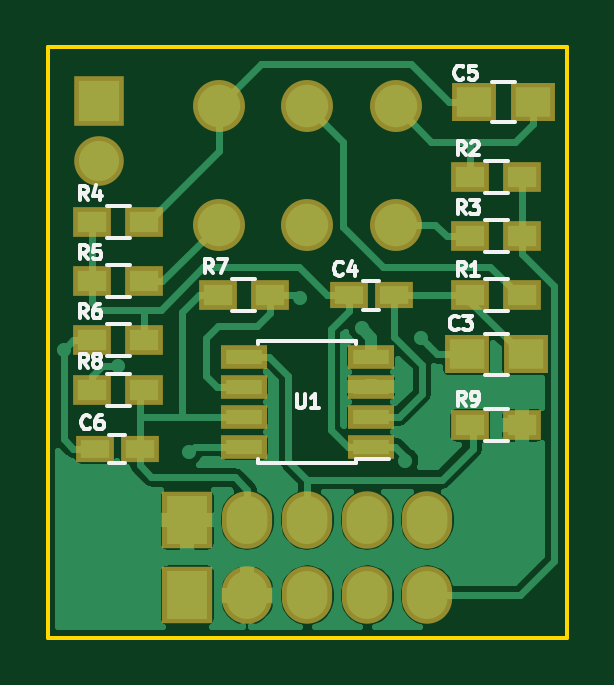
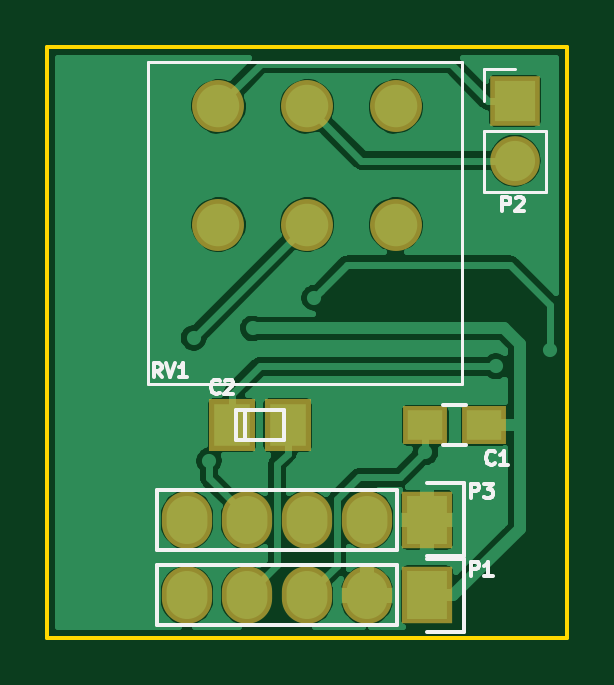
Circuit board: 9 layer files. Board 22.0 x 25.0 mm.
- bottom_copper: BT_STACK-B.Cu.gbl (52475 bytes)
- bottom_mask: BT_STACK-B.Mask.gbs (1073 bytes)
- paste: BT_STACK-B.Paste.gbp (452 bytes)
- bottom_silk: BT_STACK-B.SilkS.gbo (5350 bytes)
- outline: BT_STACK-Edge.Cuts.gko (511 bytes)
- top_copper: BT_STACK-F.Cu.gtl (48926 bytes)
- top_mask: BT_STACK-F.Mask.gts (1914 bytes)
- paste: BT_STACK-F.Paste.gtp (1283 bytes)
- top_silk: BT_STACK-F.SilkS.gto (11636 bytes)

=== bottom_copper: BT_STACK-B.Cu.gbl (52475 bytes, source omitted) ===
=== bottom_mask: BT_STACK-B.Mask.gbs ===
G04 #@! TF.FileFunction,Soldermask,Bot*
%FSLAX46Y46*%
G04 Gerber Fmt 4.6, Leading zero omitted, Abs format (unit mm)*
G04 Created by KiCad (PCBNEW 4.0.4-1.fc24-product) date Tue Jun 12 16:25:03 2018*
%MOMM*%
%LPD*%
G01*
G04 APERTURE LIST*
%ADD10C,0.100000*%
%ADD11R,2.127200X2.432000*%
%ADD12O,2.127200X2.432000*%
%ADD13C,2.200000*%
%ADD14R,1.900000X1.650000*%
%ADD15R,2.100000X2.100000*%
%ADD16O,2.100000X2.100000*%
%ADD17R,1.949400X2.200860*%
G04 APERTURE END LIST*
D10*
D11*
X146920000Y-91000000D03*
D12*
X149460000Y-91000000D03*
X152000000Y-91000000D03*
X154540000Y-91000000D03*
X157080000Y-91000000D03*
D11*
X146920000Y-94200000D03*
D12*
X149460000Y-94200000D03*
X152000000Y-94200000D03*
X154540000Y-94200000D03*
X157080000Y-94200000D03*
D13*
X155750000Y-73500000D03*
X152000000Y-73500000D03*
X148250000Y-73500000D03*
X155750000Y-78500000D03*
X152000000Y-78500000D03*
X148250000Y-78500000D03*
D14*
X147000000Y-87000000D03*
X144500000Y-87000000D03*
D15*
X143200000Y-73260000D03*
D16*
X143200000Y-75800000D03*
D17*
X155176020Y-87000000D03*
X152823980Y-87000000D03*
M02*

=== paste: BT_STACK-B.Paste.gbp ===
G04 #@! TF.FileFunction,Paste,Bot*
%FSLAX46Y46*%
G04 Gerber Fmt 4.6, Leading zero omitted, Abs format (unit mm)*
G04 Created by KiCad (PCBNEW 4.0.4-1.fc24-product) date Tue Jun 12 16:25:03 2018*
%MOMM*%
%LPD*%
G01*
G04 APERTURE LIST*
%ADD10C,0.100000*%
%ADD11R,1.500000X1.250000*%
%ADD12R,1.549400X1.800860*%
G04 APERTURE END LIST*
D10*
D11*
X147000000Y-87000000D03*
X144500000Y-87000000D03*
D12*
X155176020Y-87000000D03*
X152823980Y-87000000D03*
M02*

=== bottom_silk: BT_STACK-B.SilkS.gbo ===
G04 #@! TF.FileFunction,Legend,Bot*
%FSLAX46Y46*%
G04 Gerber Fmt 4.6, Leading zero omitted, Abs format (unit mm)*
G04 Created by KiCad (PCBNEW 4.0.4-1.fc24-product) date Tue Jun 12 16:25:03 2018*
%MOMM*%
%LPD*%
G01*
G04 APERTURE LIST*
%ADD10C,0.100000*%
%ADD11C,0.150000*%
%ADD12C,0.120000*%
G04 APERTURE END LIST*
D10*
D11*
X146920000Y-89450000D02*
X145370000Y-89450000D01*
X145370000Y-89450000D02*
X145370000Y-92550000D01*
X145370000Y-92550000D02*
X146920000Y-92550000D01*
X148190000Y-92270000D02*
X158350000Y-92270000D01*
X158350000Y-92270000D02*
X158350000Y-89730000D01*
X158350000Y-89730000D02*
X148190000Y-89730000D01*
X148190000Y-92270000D02*
X148190000Y-89730000D01*
X146920000Y-92650000D02*
X145370000Y-92650000D01*
X145370000Y-92650000D02*
X145370000Y-95750000D01*
X145370000Y-95750000D02*
X146920000Y-95750000D01*
X148190000Y-95470000D02*
X158350000Y-95470000D01*
X158350000Y-95470000D02*
X158350000Y-92930000D01*
X158350000Y-92930000D02*
X148190000Y-92930000D01*
X148190000Y-95470000D02*
X148190000Y-92930000D01*
D12*
X158750000Y-85260000D02*
X158750000Y-71640000D01*
X145440000Y-85260000D02*
X145440000Y-71640000D01*
X158750000Y-85260000D02*
X145440000Y-85260000D01*
X158750000Y-71640000D02*
X145440000Y-71640000D01*
D11*
X145250000Y-86150000D02*
X146250000Y-86150000D01*
X146250000Y-87850000D02*
X145250000Y-87850000D01*
D12*
X144530000Y-77130000D02*
X141870000Y-77130000D01*
X144530000Y-74530000D02*
X144530000Y-77130000D01*
X141870000Y-74530000D02*
X141870000Y-77130000D01*
X144530000Y-74530000D02*
X141870000Y-74530000D01*
X144530000Y-73260000D02*
X144530000Y-71930000D01*
X144530000Y-71930000D02*
X143200000Y-71930000D01*
D11*
X154635000Y-87635000D02*
X154635000Y-86365000D01*
X152984000Y-87635000D02*
X152984000Y-86365000D01*
X152984000Y-86365000D02*
X155016000Y-86365000D01*
X155016000Y-86365000D02*
X155016000Y-87635000D01*
X155016000Y-87635000D02*
X152984000Y-87635000D01*
X145062857Y-90071429D02*
X145062857Y-89471429D01*
X144834285Y-89471429D01*
X144777143Y-89500000D01*
X144748571Y-89528571D01*
X144720000Y-89585714D01*
X144720000Y-89671429D01*
X144748571Y-89728571D01*
X144777143Y-89757143D01*
X144834285Y-89785714D01*
X145062857Y-89785714D01*
X144520000Y-89471429D02*
X144148571Y-89471429D01*
X144348571Y-89700000D01*
X144262857Y-89700000D01*
X144205714Y-89728571D01*
X144177143Y-89757143D01*
X144148571Y-89814286D01*
X144148571Y-89957143D01*
X144177143Y-90014286D01*
X144205714Y-90042857D01*
X144262857Y-90071429D01*
X144434285Y-90071429D01*
X144491428Y-90042857D01*
X144520000Y-90014286D01*
X145062857Y-93371429D02*
X145062857Y-92771429D01*
X144834285Y-92771429D01*
X144777143Y-92800000D01*
X144748571Y-92828571D01*
X144720000Y-92885714D01*
X144720000Y-92971429D01*
X144748571Y-93028571D01*
X144777143Y-93057143D01*
X144834285Y-93085714D01*
X145062857Y-93085714D01*
X144148571Y-93371429D02*
X144491428Y-93371429D01*
X144320000Y-93371429D02*
X144320000Y-92771429D01*
X144377143Y-92857143D01*
X144434285Y-92914286D01*
X144491428Y-92942857D01*
X158157143Y-84971429D02*
X158357143Y-84685714D01*
X158500000Y-84971429D02*
X158500000Y-84371429D01*
X158271428Y-84371429D01*
X158214286Y-84400000D01*
X158185714Y-84428571D01*
X158157143Y-84485714D01*
X158157143Y-84571429D01*
X158185714Y-84628571D01*
X158214286Y-84657143D01*
X158271428Y-84685714D01*
X158500000Y-84685714D01*
X157985714Y-84371429D02*
X157785714Y-84971429D01*
X157585714Y-84371429D01*
X157071428Y-84971429D02*
X157414285Y-84971429D01*
X157242857Y-84971429D02*
X157242857Y-84371429D01*
X157300000Y-84457143D01*
X157357142Y-84514286D01*
X157414285Y-84542857D01*
X144050000Y-88614286D02*
X144078571Y-88642857D01*
X144164285Y-88671429D01*
X144221428Y-88671429D01*
X144307143Y-88642857D01*
X144364285Y-88585714D01*
X144392857Y-88528571D01*
X144421428Y-88414286D01*
X144421428Y-88328571D01*
X144392857Y-88214286D01*
X144364285Y-88157143D01*
X144307143Y-88100000D01*
X144221428Y-88071429D01*
X144164285Y-88071429D01*
X144078571Y-88100000D01*
X144050000Y-88128571D01*
X143478571Y-88671429D02*
X143821428Y-88671429D01*
X143650000Y-88671429D02*
X143650000Y-88071429D01*
X143707143Y-88157143D01*
X143764285Y-88214286D01*
X143821428Y-88242857D01*
X143742857Y-77931429D02*
X143742857Y-77331429D01*
X143514285Y-77331429D01*
X143457143Y-77360000D01*
X143428571Y-77388571D01*
X143400000Y-77445714D01*
X143400000Y-77531429D01*
X143428571Y-77588571D01*
X143457143Y-77617143D01*
X143514285Y-77645714D01*
X143742857Y-77645714D01*
X143171428Y-77388571D02*
X143142857Y-77360000D01*
X143085714Y-77331429D01*
X142942857Y-77331429D01*
X142885714Y-77360000D01*
X142857143Y-77388571D01*
X142828571Y-77445714D01*
X142828571Y-77502857D01*
X142857143Y-77588571D01*
X143200000Y-77931429D01*
X142828571Y-77931429D01*
X155700000Y-85614286D02*
X155728571Y-85642857D01*
X155814285Y-85671429D01*
X155871428Y-85671429D01*
X155957143Y-85642857D01*
X156014285Y-85585714D01*
X156042857Y-85528571D01*
X156071428Y-85414286D01*
X156071428Y-85328571D01*
X156042857Y-85214286D01*
X156014285Y-85157143D01*
X155957143Y-85100000D01*
X155871428Y-85071429D01*
X155814285Y-85071429D01*
X155728571Y-85100000D01*
X155700000Y-85128571D01*
X155471428Y-85128571D02*
X155442857Y-85100000D01*
X155385714Y-85071429D01*
X155242857Y-85071429D01*
X155185714Y-85100000D01*
X155157143Y-85128571D01*
X155128571Y-85185714D01*
X155128571Y-85242857D01*
X155157143Y-85328571D01*
X155500000Y-85671429D01*
X155128571Y-85671429D01*
M02*

=== outline: BT_STACK-Edge.Cuts.gko ===
G04 #@! TF.FileFunction,Profile,NP*
%FSLAX46Y46*%
G04 Gerber Fmt 4.6, Leading zero omitted, Abs format (unit mm)*
G04 Created by KiCad (PCBNEW 4.0.4-1.fc24-product) date Tue Jun 12 16:25:03 2018*
%MOMM*%
%LPD*%
G01*
G04 APERTURE LIST*
%ADD10C,0.100000*%
%ADD11C,0.150000*%
G04 APERTURE END LIST*
D10*
D11*
X141000000Y-96000000D02*
X163000000Y-96000000D01*
X141000000Y-71000000D02*
X141000000Y-96000000D01*
X163000000Y-96000000D02*
X163000000Y-71000000D01*
X163000000Y-71000000D02*
X141000000Y-71000000D01*
M02*

=== top_copper: BT_STACK-F.Cu.gtl (48926 bytes, source omitted) ===
=== top_mask: BT_STACK-F.Mask.gts ===
G04 #@! TF.FileFunction,Soldermask,Top*
%FSLAX46Y46*%
G04 Gerber Fmt 4.6, Leading zero omitted, Abs format (unit mm)*
G04 Created by KiCad (PCBNEW 4.0.4-1.fc24-product) date Tue Jun 12 16:25:03 2018*
%MOMM*%
%LPD*%
G01*
G04 APERTURE LIST*
%ADD10C,0.100000*%
%ADD11R,1.600000X1.300000*%
%ADD12R,1.950000X1.000000*%
%ADD13R,2.127200X2.432000*%
%ADD14O,2.127200X2.432000*%
%ADD15C,2.200000*%
%ADD16R,2.100000X2.100000*%
%ADD17O,2.100000X2.100000*%
%ADD18R,1.900000X1.650000*%
%ADD19R,1.600000X1.150000*%
G04 APERTURE END LIST*
D10*
D11*
X158900000Y-87000000D03*
X161100000Y-87000000D03*
D12*
X154700000Y-87905000D03*
X154700000Y-86635000D03*
X154700000Y-85365000D03*
X154700000Y-84095000D03*
X149300000Y-84095000D03*
X149300000Y-85365000D03*
X149300000Y-86635000D03*
X149300000Y-87905000D03*
D13*
X146920000Y-91000000D03*
D14*
X149460000Y-91000000D03*
X152000000Y-91000000D03*
X154540000Y-91000000D03*
X157080000Y-91000000D03*
D11*
X142900000Y-85500000D03*
X145100000Y-85500000D03*
D13*
X146920000Y-94200000D03*
D14*
X149460000Y-94200000D03*
X152000000Y-94200000D03*
X154540000Y-94200000D03*
X157080000Y-94200000D03*
D15*
X155750000Y-73500000D03*
X152000000Y-73500000D03*
X148250000Y-73500000D03*
X155750000Y-78500000D03*
X152000000Y-78500000D03*
X148250000Y-78500000D03*
D11*
X142900000Y-83400000D03*
X145100000Y-83400000D03*
D16*
X143200000Y-73260000D03*
D17*
X143200000Y-75800000D03*
D11*
X142900000Y-80900000D03*
X145100000Y-80900000D03*
X142900000Y-78400000D03*
X145100000Y-78400000D03*
X161100000Y-81500000D03*
X158900000Y-81500000D03*
X158900000Y-76500000D03*
X161100000Y-76500000D03*
D18*
X158750000Y-84000000D03*
X161250000Y-84000000D03*
D11*
X158900000Y-79000000D03*
X161100000Y-79000000D03*
X148200000Y-81500000D03*
X150400000Y-81500000D03*
D18*
X159050000Y-73300000D03*
X161550000Y-73300000D03*
D19*
X144900000Y-88000000D03*
X143000000Y-88000000D03*
X153750000Y-81500000D03*
X155650000Y-81500000D03*
M02*

=== paste: BT_STACK-F.Paste.gtp ===
G04 #@! TF.FileFunction,Paste,Top*
%FSLAX46Y46*%
G04 Gerber Fmt 4.6, Leading zero omitted, Abs format (unit mm)*
G04 Created by KiCad (PCBNEW 4.0.4-1.fc24-product) date Tue Jun 12 16:25:03 2018*
%MOMM*%
%LPD*%
G01*
G04 APERTURE LIST*
%ADD10C,0.100000*%
%ADD11R,1.200000X0.900000*%
%ADD12R,1.550000X0.600000*%
%ADD13R,1.500000X1.250000*%
%ADD14R,1.200000X0.750000*%
G04 APERTURE END LIST*
D10*
D11*
X158900000Y-87000000D03*
X161100000Y-87000000D03*
D12*
X154700000Y-87905000D03*
X154700000Y-86635000D03*
X154700000Y-85365000D03*
X154700000Y-84095000D03*
X149300000Y-84095000D03*
X149300000Y-85365000D03*
X149300000Y-86635000D03*
X149300000Y-87905000D03*
D11*
X142900000Y-85500000D03*
X145100000Y-85500000D03*
X142900000Y-83400000D03*
X145100000Y-83400000D03*
X142900000Y-80900000D03*
X145100000Y-80900000D03*
X142900000Y-78400000D03*
X145100000Y-78400000D03*
X161100000Y-81500000D03*
X158900000Y-81500000D03*
X158900000Y-76500000D03*
X161100000Y-76500000D03*
D13*
X158750000Y-84000000D03*
X161250000Y-84000000D03*
D11*
X158900000Y-79000000D03*
X161100000Y-79000000D03*
X148200000Y-81500000D03*
X150400000Y-81500000D03*
D13*
X159050000Y-73300000D03*
X161550000Y-73300000D03*
D14*
X144900000Y-88000000D03*
X143000000Y-88000000D03*
X153750000Y-81500000D03*
X155650000Y-81500000D03*
M02*

=== top_silk: BT_STACK-F.SilkS.gto (11636 bytes, source omitted) ===
